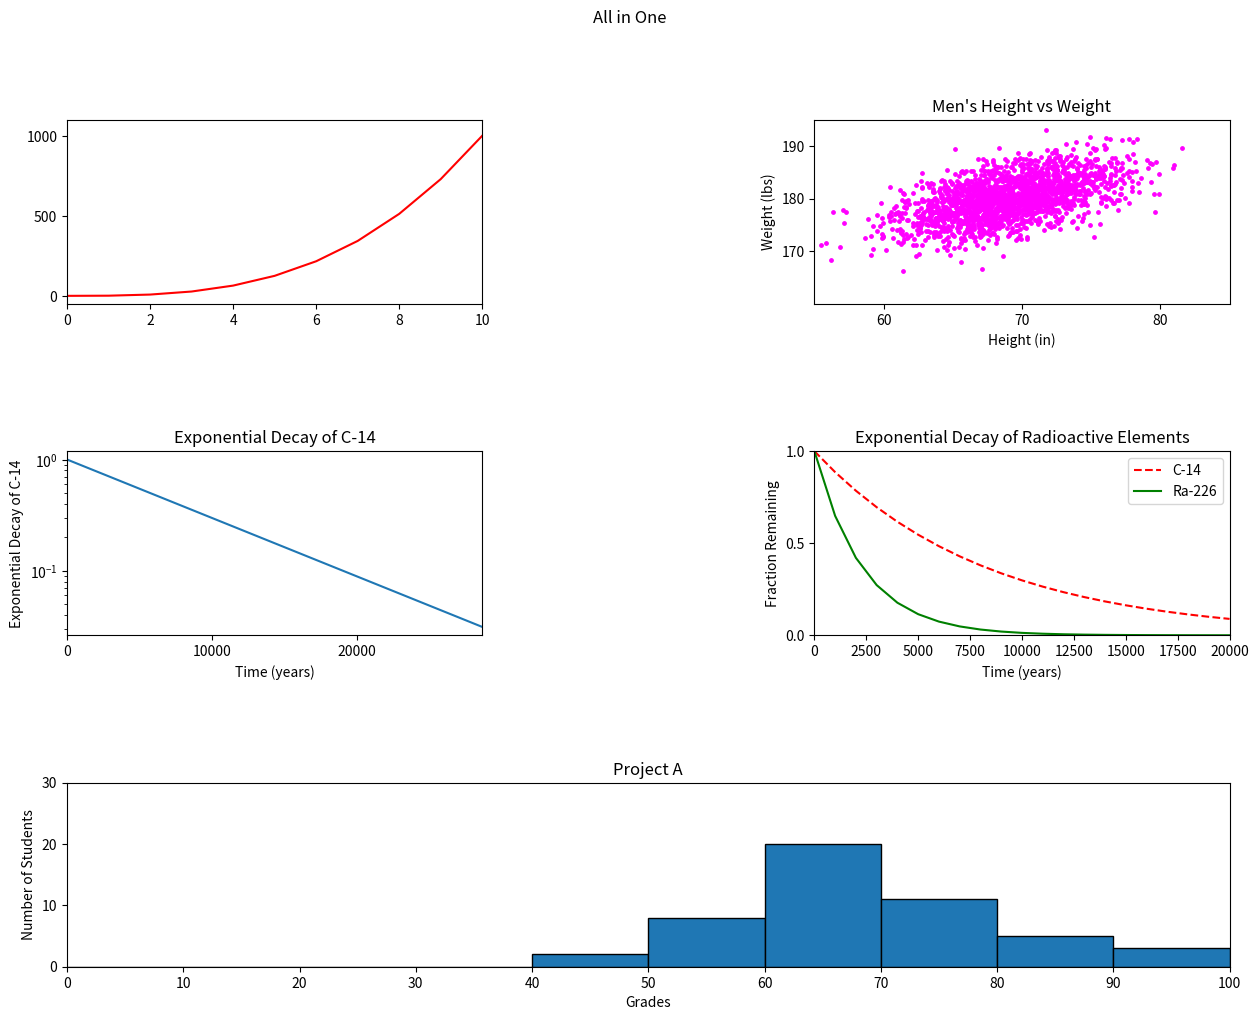

Recreate this plot in Python.
#!/usr/bin/env python3
"""
Plotting all 5 previous graphs in one figure:

All axis labels and plot titles should have a font size of x-small (to fit nicely in one figure)
The plots should make a 3 x 2 grid
The last plot should take up two column widths (see below)
The title of the figure should be All in One
"""
import numpy as np
import matplotlib.pyplot as plt

y0 = np.arange(0, 11) ** 3

mean = [69, 0]
cov = [[15, 8], [8, 15]]
np.random.seed(5)
x1, y1 = np.random.multivariate_normal(mean, cov, 2000).T
y1 += 180

x2 = np.arange(0, 28651, 5730)
r2 = np.log(0.5)
t2 = 5730
y2 = np.exp((r2 / t2) * x2)

x3 = np.arange(0, 21000, 1000)
r3 = np.log(0.5)
t31 = 5730
t32 = 1600
y31 = np.exp((r3 / t31) * x3)
y32 = np.exp((r3 / t32) * x3)

np.random.seed(5)
student_grades = np.random.normal(68, 15, 50)

plt.figure(figsize=(15, 11))
plt.subplots_adjust(wspace=0.8, hspace=0.8)
plt.suptitle("All in One")

# Qn 1
ax = plt.subplot2grid((3, 2), (0, 0), 1, 1)
ax.plot(y0, color="red")
ax.set_ylim(-50, 1100)
ax.set_yticks(np.arange(0, 1020, 500))
ax.set_xlim(0, 10)
ax.set_xticks(np.arange(0, 11, 2))


# Qn 2
ax = plt.subplot2grid((3, 2), (0,1), 1, 1)
ax.scatter(x1, y1, c="magenta", s=6)
ax.set_title("Men's Height vs Weight")
ax.set_xlabel("Height (in)")
ax.set_ylabel("Weight (lbs)")
ax.set_ylim(160, 195)
ax.set_yticks(np.arange(170, 191, 10))
ax.set_xlim(55, 85)
ax.set_xticks(np.arange(60, 90, 10))

# Qn 3
ax = plt.subplot2grid((3, 2), (1, 0), 1, 1)
ax.set_title("Exponential Decay of C-14")
ax.set_xlabel("Time (years)")
ax.set_ylabel("Exponential Decay of C-14")
ax.semilogy(x2, y2)
ax.set_xlim(0, 28650)
ax.set_xticks(np.arange(0, 28651, 10000))

# Qn 4
ax = plt.subplot2grid((3, 2), (1, 1), 1, 1)
ax.set_title("Exponential Decay of Radioactive Elements")
ax.set_xlabel("Time (years)")
ax.set_ylabel("Fraction Remaining")
ax.set_ylim(0, 1)
ax.set_yticks(np.arange(0, 1.5, 0.5))
ax.set_xlim(0, 20000)
ax.set_xticks(np.arange(0, 20500, 2500))
ax.plot(x3, y31, "--r", x3, y32, "-g")
ax.legend(["C-14", "Ra-226"], loc=1)

# Qn 5
max_max = max(student_grades)
ax = plt.subplot2grid((3, 2), (2, 0), 1, 2)
ax.set_title("Project A")
ax.set_xlabel("Grades")
ax.set_ylabel("Number of Students")
ax.hist(student_grades, bins=np.arange(0, max_max, 10), edgecolor="black")
ax.set_ylim(0, 30)
ax.set_yticks(np.arange(0, 31, 10))
ax.set_xlim(0, 100)
ax.set_xticks(np.arange(0, 101, 10))

